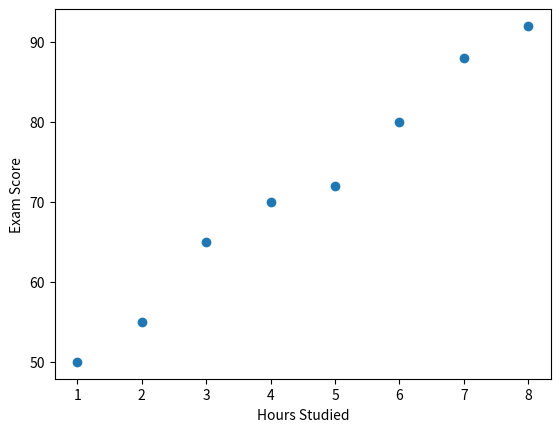

Write Python code to recreate this figure.
"""
Topic: Scatter Plot for ML
Level: Intermediate
Source Reference: W3Schools Python Tutorial (curriculum order only, content is original)
"""

# ============================================
# 1. CONCEPT
# ============================================
# Scatter plots reveal whether two variables have a linear, non-linear, or no visible relationship before modeling.

# ============================================
# 2. EXAMPLE
# ============================================

import matplotlib
matplotlib.use("Agg")
import matplotlib.pyplot as plt

hours_studied = [1, 2, 3, 4, 5, 6, 7, 8]
exam_score = [50, 55, 65, 70, 72, 80, 88, 92]
plt.scatter(hours_studied, exam_score)
plt.xlabel("Hours Studied")
plt.ylabel("Exam Score")
plt.savefig("ml_scatter.png")
print("Saved ml_scatter.png")

# ============================================
# 3. PRACTICE
# ============================================
# EXERCISE 1 (easy): Plot hours studied vs exam score for 8 students.
# EXERCISE 2 (easy): Add axis labels describing each variable clearly.
# EXERCISE 3 (easy): Visually judge (via a comment) whether the relationship looks linear.
# EXERCISE 4 (medium): Add a second dataset (a different class) to the same scatter plot.
# EXERCISE 5 (medium): Color points by a pass/fail threshold.
#
# Write your solutions below this line.


# ============================================
# 4. CHALLENGE
# ============================================
# Write a function that scatter-plots two numeric columns from a small dataset and saves the chart with labeled axes.


# ============================================
# 5. SUMMARY
# ============================================
# Scatter plots are the essential first step before choosing a regression or classification approach.
